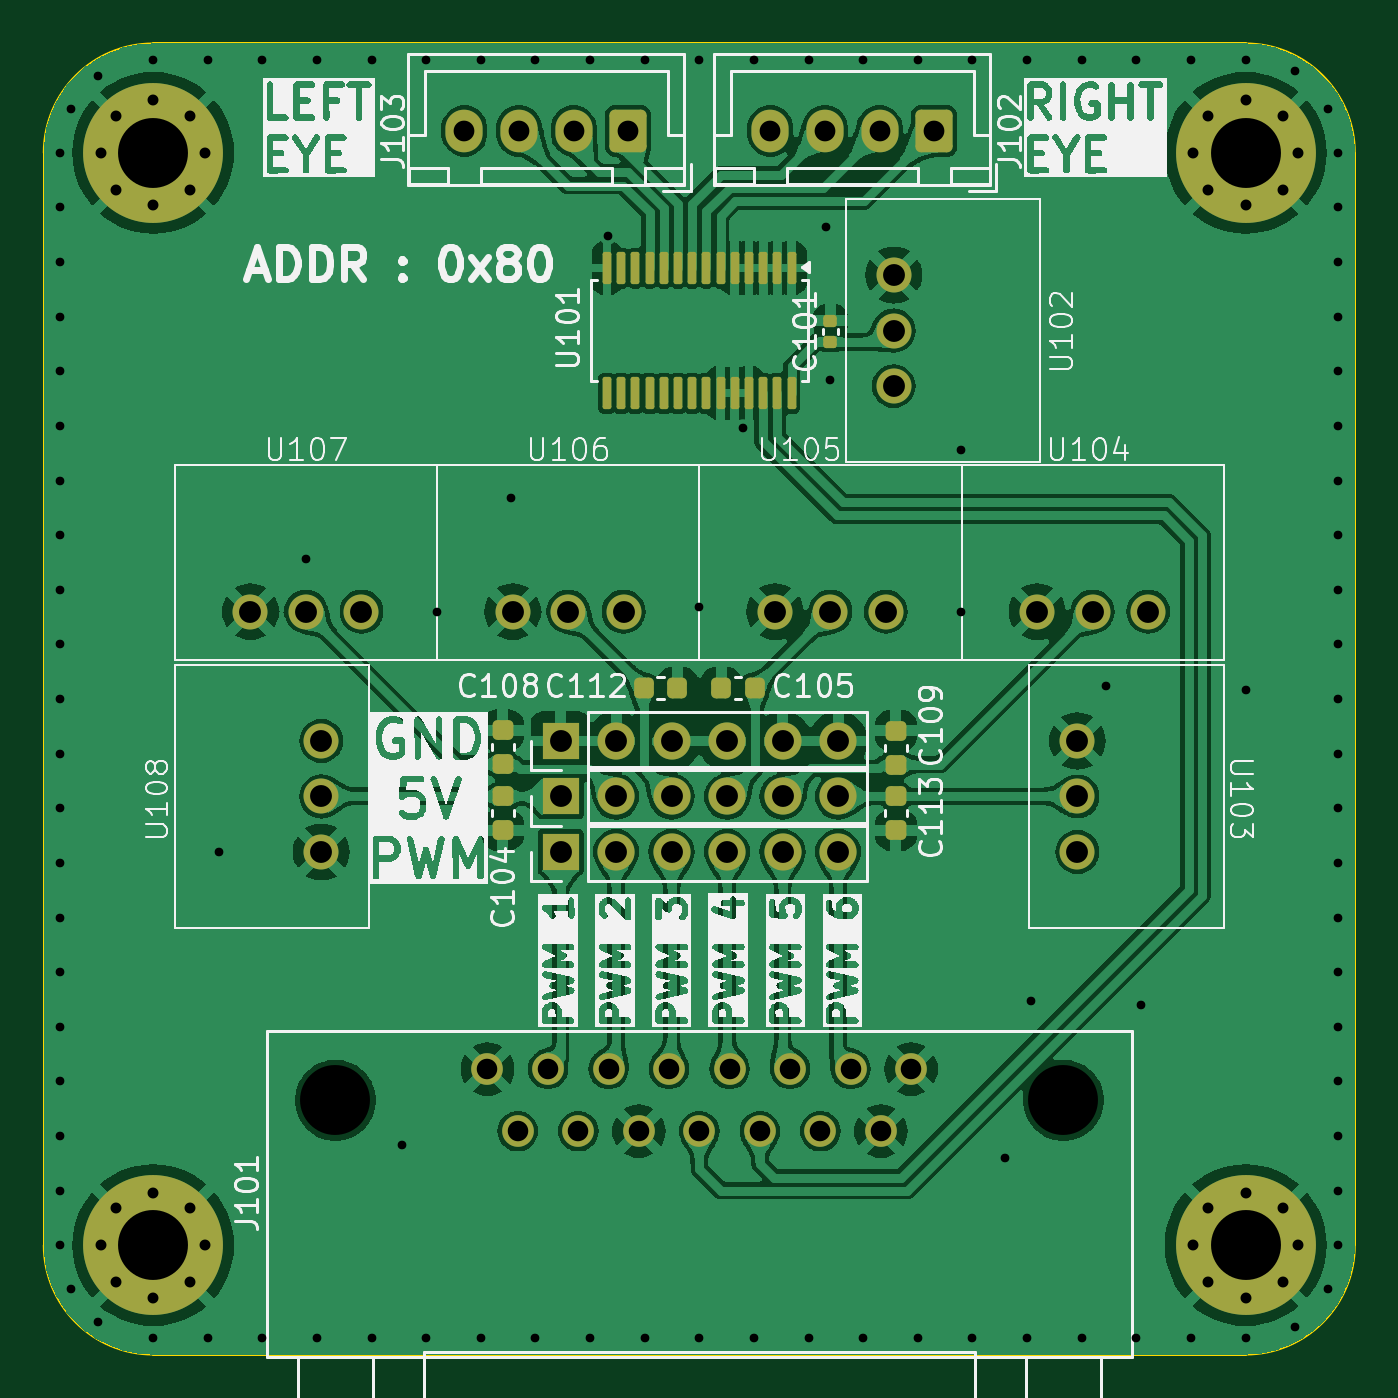
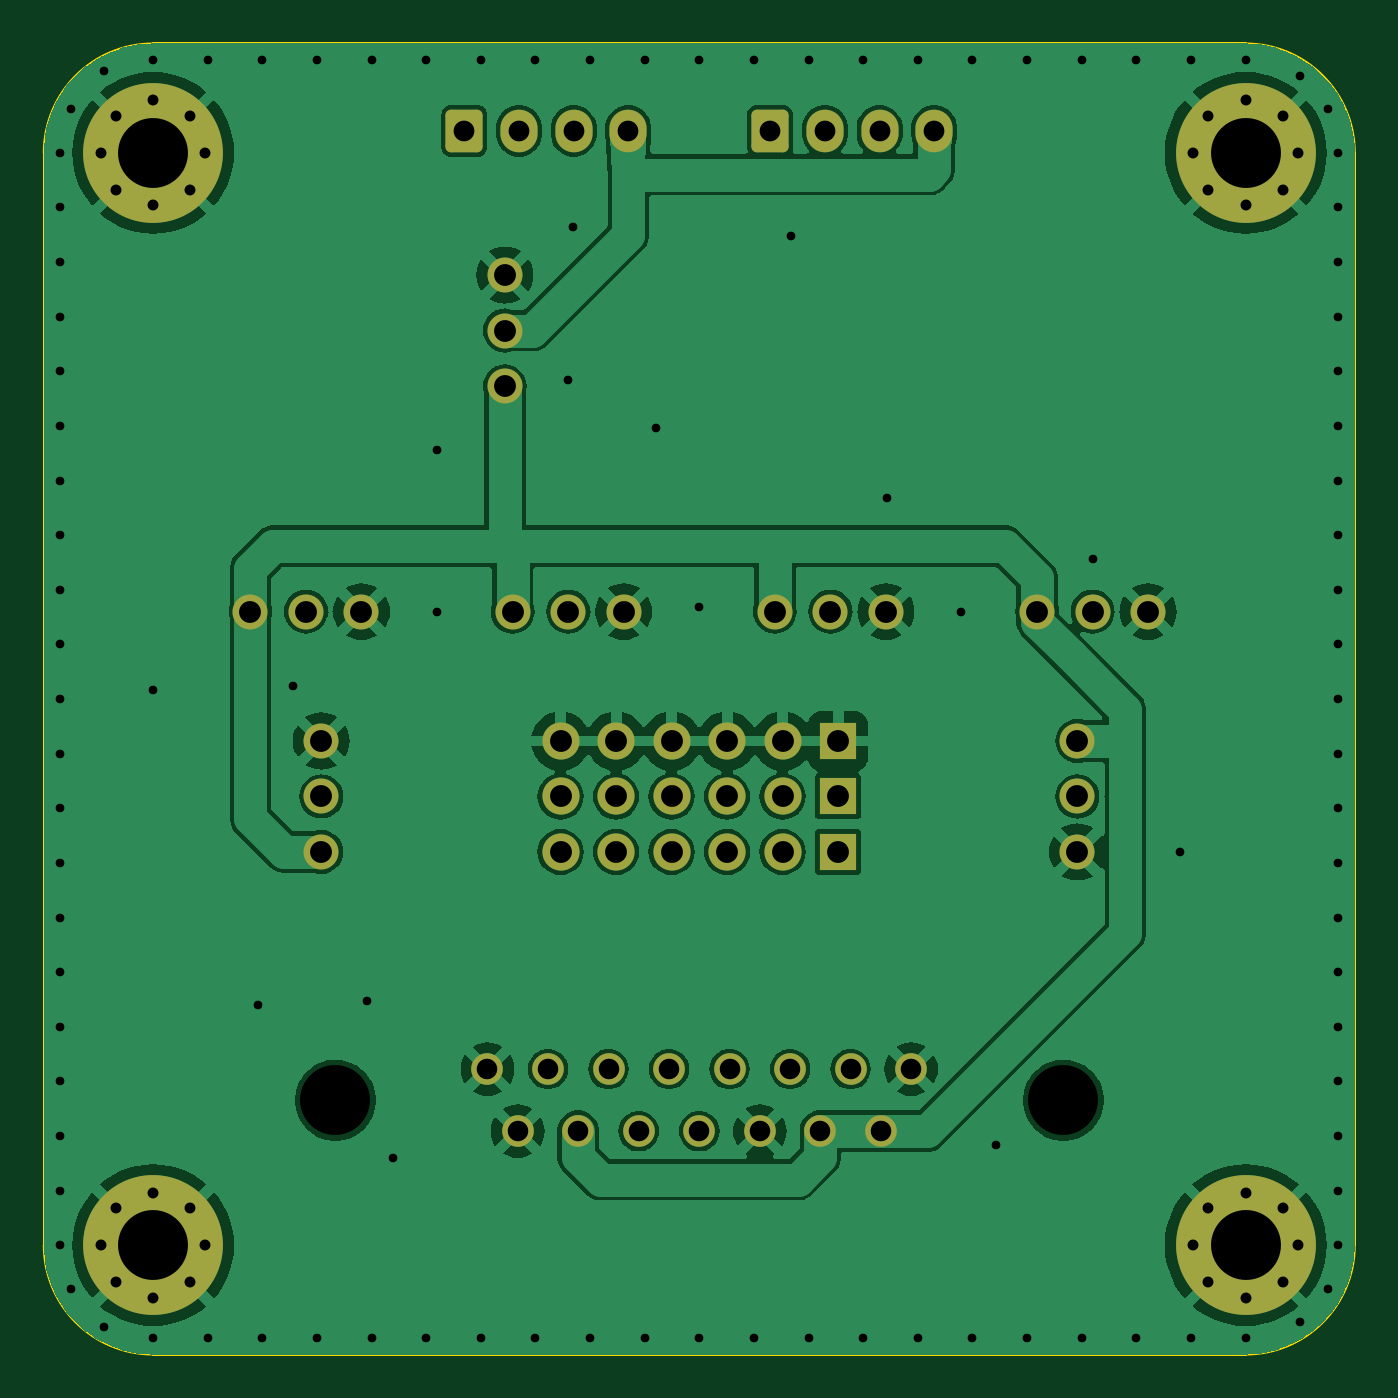
Circuit board: 11 layer files. Board 60.0 x 60.0 mm.
- bottom_copper: Projet_Animatronic-B_Cu.gbr (124927 bytes)
- bottom_mask: Projet_Animatronic-B_Mask.gbr (4256 bytes)
- paste: Projet_Animatronic-B_Paste.gbr (505 bytes)
- bottom_silk: Projet_Animatronic-B_Silkscreen.gbr (506 bytes)
- outline: Projet_Animatronic-Edge_Cuts.gbr (1037 bytes)
- top_copper: Projet_Animatronic-F_Cu.gbr (257345 bytes)
- top_mask: Projet_Animatronic-F_Mask.gbr (6139 bytes)
- paste: Projet_Animatronic-F_Paste.gbr (2923 bytes)
- top_silk: Projet_Animatronic-F_Silkscreen.gbr (157427 bytes)
- drill: Projet_Animatronic-NPTH.drl (406 bytes)
- drill: Projet_Animatronic-PTH.drl (3918 bytes)

=== bottom_copper: Projet_Animatronic-B_Cu.gbr (124927 bytes, source omitted) ===
=== bottom_mask: Projet_Animatronic-B_Mask.gbr ===
%TF.GenerationSoftware,KiCad,Pcbnew,8.0.0-8.0.0-1~ubuntu22.04.1*%
%TF.CreationDate,2024-03-31T18:48:54+02:00*%
%TF.ProjectId,Projet_Animatronic,50726f6a-6574-45f4-916e-696d6174726f,rev?*%
%TF.SameCoordinates,Original*%
%TF.FileFunction,Soldermask,Bot*%
%TF.FilePolarity,Negative*%
%FSLAX46Y46*%
G04 Gerber Fmt 4.6, Leading zero omitted, Abs format (unit mm)*
G04 Created by KiCad (PCBNEW 8.0.0-8.0.0-1~ubuntu22.04.1) date 2024-03-31 18:48:54*
%MOMM*%
%LPD*%
G01*
G04 APERTURE LIST*
G04 Aperture macros list*
%AMRoundRect*
0 Rectangle with rounded corners*
0 $1 Rounding radius*
0 $2 $3 $4 $5 $6 $7 $8 $9 X,Y pos of 4 corners*
0 Add a 4 corners polygon primitive as box body*
4,1,4,$2,$3,$4,$5,$6,$7,$8,$9,$2,$3,0*
0 Add four circle primitives for the rounded corners*
1,1,$1+$1,$2,$3*
1,1,$1+$1,$4,$5*
1,1,$1+$1,$6,$7*
1,1,$1+$1,$8,$9*
0 Add four rect primitives between the rounded corners*
20,1,$1+$1,$2,$3,$4,$5,0*
20,1,$1+$1,$4,$5,$6,$7,0*
20,1,$1+$1,$6,$7,$8,$9,0*
20,1,$1+$1,$8,$9,$2,$3,0*%
G04 Aperture macros list end*
%ADD10C,1.600000*%
%ADD11C,1.447800*%
%ADD12RoundRect,0.250000X0.600000X0.725000X-0.600000X0.725000X-0.600000X-0.725000X0.600000X-0.725000X0*%
%ADD13O,1.700000X1.950000*%
%ADD14C,0.800000*%
%ADD15C,6.400000*%
%ADD16R,1.700000X1.700000*%
%ADD17O,1.700000X1.700000*%
G04 APERTURE END LIST*
D10*
%TO.C,U105*%
X103460000Y-111000000D03*
X106000000Y-111000000D03*
X108540000Y-111000000D03*
%TD*%
D11*
%TO.C,J101*%
X90305000Y-131939993D03*
X93075000Y-131939993D03*
X95844999Y-131939993D03*
X98614999Y-131939993D03*
X101384998Y-131939993D03*
X104154998Y-131939993D03*
X106924998Y-131939993D03*
X109694997Y-131939993D03*
X91690001Y-134779992D03*
X94460001Y-134779992D03*
X97230000Y-134779992D03*
X100000000Y-134779992D03*
X102770000Y-134779992D03*
X105539999Y-134779992D03*
X108309999Y-134779992D03*
%TD*%
D10*
%TO.C,U107*%
X79460000Y-111000000D03*
X82000000Y-111000000D03*
X84540000Y-111000000D03*
%TD*%
D12*
%TO.C,J103*%
X96750000Y-89000000D03*
D13*
X94250000Y-89000000D03*
X91750000Y-89000000D03*
X89250000Y-89000000D03*
%TD*%
D14*
%TO.C,H103*%
X72600000Y-90000000D03*
X73302944Y-88302944D03*
X73302944Y-91697056D03*
X75000000Y-87600000D03*
D15*
X75000000Y-90000000D03*
D14*
X75000000Y-92400000D03*
X76697056Y-88302944D03*
X76697056Y-91697056D03*
X77400000Y-90000000D03*
%TD*%
D10*
%TO.C,U108*%
X82700000Y-122000000D03*
X82700000Y-119460000D03*
X82700000Y-116920000D03*
%TD*%
D16*
%TO.C,J104*%
X93650000Y-119460000D03*
D17*
X96190000Y-119460000D03*
X98730000Y-119460000D03*
X101270000Y-119460000D03*
X103810000Y-119460000D03*
X106350000Y-119460000D03*
%TD*%
D14*
%TO.C,H102*%
X122600000Y-140000000D03*
X123302944Y-138302944D03*
X123302944Y-141697056D03*
X125000000Y-137600000D03*
D15*
X125000000Y-140000000D03*
D14*
X125000000Y-142400000D03*
X126697056Y-138302944D03*
X126697056Y-141697056D03*
X127400000Y-140000000D03*
%TD*%
D10*
%TO.C,U103*%
X117300000Y-116920000D03*
X117300000Y-119460000D03*
X117300000Y-122000000D03*
%TD*%
D14*
%TO.C,H101*%
X72600000Y-140000000D03*
X73302944Y-138302944D03*
X73302944Y-141697056D03*
X75000000Y-137600000D03*
D15*
X75000000Y-140000000D03*
D14*
X75000000Y-142400000D03*
X76697056Y-138302944D03*
X76697056Y-141697056D03*
X77400000Y-140000000D03*
%TD*%
%TO.C,H104*%
X122600000Y-90000000D03*
X123302944Y-88302944D03*
X123302944Y-91697056D03*
X125000000Y-87600000D03*
D15*
X125000000Y-90000000D03*
D14*
X125000000Y-92400000D03*
X126697056Y-88302944D03*
X126697056Y-91697056D03*
X127400000Y-90000000D03*
%TD*%
D10*
%TO.C,U102*%
X108900000Y-95597500D03*
X108900000Y-98137500D03*
X108900000Y-100677500D03*
%TD*%
%TO.C,U106*%
X91460000Y-111000000D03*
X94000000Y-111000000D03*
X96540000Y-111000000D03*
%TD*%
D12*
%TO.C,J102*%
X110750000Y-89000000D03*
D13*
X108250000Y-89000000D03*
X105750000Y-89000000D03*
X103250000Y-89000000D03*
%TD*%
D10*
%TO.C,U104*%
X115460000Y-111000000D03*
X118000000Y-111000000D03*
X120540000Y-111000000D03*
%TD*%
D16*
%TO.C,J106*%
X93650000Y-116920000D03*
D17*
X96190000Y-116920000D03*
X98730000Y-116920000D03*
X101270000Y-116920000D03*
X103810000Y-116920000D03*
X106350000Y-116920000D03*
%TD*%
D16*
%TO.C,J105*%
X93650000Y-122000000D03*
D17*
X96190000Y-122000000D03*
X98730000Y-122000000D03*
X101270000Y-122000000D03*
X103810000Y-122000000D03*
X106350000Y-122000000D03*
%TD*%
M02*

=== paste: Projet_Animatronic-B_Paste.gbr ===
%TF.GenerationSoftware,KiCad,Pcbnew,8.0.0-8.0.0-1~ubuntu22.04.1*%
%TF.CreationDate,2024-03-31T18:48:54+02:00*%
%TF.ProjectId,Projet_Animatronic,50726f6a-6574-45f4-916e-696d6174726f,rev?*%
%TF.SameCoordinates,Original*%
%TF.FileFunction,Paste,Bot*%
%TF.FilePolarity,Positive*%
%FSLAX46Y46*%
G04 Gerber Fmt 4.6, Leading zero omitted, Abs format (unit mm)*
G04 Created by KiCad (PCBNEW 8.0.0-8.0.0-1~ubuntu22.04.1) date 2024-03-31 18:48:54*
%MOMM*%
%LPD*%
G01*
G04 APERTURE LIST*
G04 APERTURE END LIST*
M02*

=== bottom_silk: Projet_Animatronic-B_Silkscreen.gbr ===
%TF.GenerationSoftware,KiCad,Pcbnew,8.0.0-8.0.0-1~ubuntu22.04.1*%
%TF.CreationDate,2024-03-31T18:48:54+02:00*%
%TF.ProjectId,Projet_Animatronic,50726f6a-6574-45f4-916e-696d6174726f,rev?*%
%TF.SameCoordinates,Original*%
%TF.FileFunction,Legend,Bot*%
%TF.FilePolarity,Positive*%
%FSLAX46Y46*%
G04 Gerber Fmt 4.6, Leading zero omitted, Abs format (unit mm)*
G04 Created by KiCad (PCBNEW 8.0.0-8.0.0-1~ubuntu22.04.1) date 2024-03-31 18:48:54*
%MOMM*%
%LPD*%
G01*
G04 APERTURE LIST*
G04 APERTURE END LIST*
M02*

=== outline: Projet_Animatronic-Edge_Cuts.gbr ===
%TF.GenerationSoftware,KiCad,Pcbnew,8.0.0-8.0.0-1~ubuntu22.04.1*%
%TF.CreationDate,2024-03-31T18:48:54+02:00*%
%TF.ProjectId,Projet_Animatronic,50726f6a-6574-45f4-916e-696d6174726f,rev?*%
%TF.SameCoordinates,Original*%
%TF.FileFunction,Profile,NP*%
%FSLAX46Y46*%
G04 Gerber Fmt 4.6, Leading zero omitted, Abs format (unit mm)*
G04 Created by KiCad (PCBNEW 8.0.0-8.0.0-1~ubuntu22.04.1) date 2024-03-31 18:48:54*
%MOMM*%
%LPD*%
G01*
G04 APERTURE LIST*
%TA.AperFunction,Profile*%
%ADD10C,0.100000*%
%TD*%
G04 APERTURE END LIST*
D10*
X125000000Y-145000000D02*
X75000000Y-145000000D01*
X70000000Y-140000000D02*
X70000000Y-90000000D01*
X70000000Y-90000000D02*
G75*
G02*
X75000000Y-85000000I5000000J0D01*
G01*
X125000000Y-85000000D02*
G75*
G02*
X130000000Y-90000000I0J-5000000D01*
G01*
X130000000Y-140000000D02*
G75*
G02*
X125000000Y-145000000I-5000000J0D01*
G01*
X125000000Y-85000000D02*
X75000000Y-85000000D01*
X75000000Y-145000000D02*
G75*
G02*
X70000000Y-140000000I0J5000000D01*
G01*
X130000000Y-90000000D02*
X130000000Y-140000000D01*
M02*

=== top_copper: Projet_Animatronic-F_Cu.gbr (257345 bytes, source omitted) ===
=== top_mask: Projet_Animatronic-F_Mask.gbr ===
%TF.GenerationSoftware,KiCad,Pcbnew,8.0.0-8.0.0-1~ubuntu22.04.1*%
%TF.CreationDate,2024-03-31T18:48:54+02:00*%
%TF.ProjectId,Projet_Animatronic,50726f6a-6574-45f4-916e-696d6174726f,rev?*%
%TF.SameCoordinates,Original*%
%TF.FileFunction,Soldermask,Top*%
%TF.FilePolarity,Negative*%
%FSLAX46Y46*%
G04 Gerber Fmt 4.6, Leading zero omitted, Abs format (unit mm)*
G04 Created by KiCad (PCBNEW 8.0.0-8.0.0-1~ubuntu22.04.1) date 2024-03-31 18:48:54*
%MOMM*%
%LPD*%
G01*
G04 APERTURE LIST*
G04 Aperture macros list*
%AMRoundRect*
0 Rectangle with rounded corners*
0 $1 Rounding radius*
0 $2 $3 $4 $5 $6 $7 $8 $9 X,Y pos of 4 corners*
0 Add a 4 corners polygon primitive as box body*
4,1,4,$2,$3,$4,$5,$6,$7,$8,$9,$2,$3,0*
0 Add four circle primitives for the rounded corners*
1,1,$1+$1,$2,$3*
1,1,$1+$1,$4,$5*
1,1,$1+$1,$6,$7*
1,1,$1+$1,$8,$9*
0 Add four rect primitives between the rounded corners*
20,1,$1+$1,$2,$3,$4,$5,0*
20,1,$1+$1,$4,$5,$6,$7,0*
20,1,$1+$1,$6,$7,$8,$9,0*
20,1,$1+$1,$8,$9,$2,$3,0*%
G04 Aperture macros list end*
%ADD10C,1.600000*%
%ADD11C,1.447800*%
%ADD12RoundRect,0.250000X0.600000X0.725000X-0.600000X0.725000X-0.600000X-0.725000X0.600000X-0.725000X0*%
%ADD13O,1.700000X1.950000*%
%ADD14C,0.800000*%
%ADD15C,6.400000*%
%ADD16R,1.700000X1.700000*%
%ADD17O,1.700000X1.700000*%
%ADD18RoundRect,0.100000X-0.100000X0.637500X-0.100000X-0.637500X0.100000X-0.637500X0.100000X0.637500X0*%
%ADD19RoundRect,0.225000X-0.250000X0.225000X-0.250000X-0.225000X0.250000X-0.225000X0.250000X0.225000X0*%
%ADD20RoundRect,0.225000X0.225000X0.250000X-0.225000X0.250000X-0.225000X-0.250000X0.225000X-0.250000X0*%
%ADD21RoundRect,0.225000X-0.225000X-0.250000X0.225000X-0.250000X0.225000X0.250000X-0.225000X0.250000X0*%
%ADD22RoundRect,0.140000X0.170000X-0.140000X0.170000X0.140000X-0.170000X0.140000X-0.170000X-0.140000X0*%
%ADD23RoundRect,0.225000X0.250000X-0.225000X0.250000X0.225000X-0.250000X0.225000X-0.250000X-0.225000X0*%
G04 APERTURE END LIST*
D10*
%TO.C,U105*%
X103460000Y-111000000D03*
X106000000Y-111000000D03*
X108540000Y-111000000D03*
%TD*%
D11*
%TO.C,J101*%
X90305000Y-131939993D03*
X93075000Y-131939993D03*
X95844999Y-131939993D03*
X98614999Y-131939993D03*
X101384998Y-131939993D03*
X104154998Y-131939993D03*
X106924998Y-131939993D03*
X109694997Y-131939993D03*
X91690001Y-134779992D03*
X94460001Y-134779992D03*
X97230000Y-134779992D03*
X100000000Y-134779992D03*
X102770000Y-134779992D03*
X105539999Y-134779992D03*
X108309999Y-134779992D03*
%TD*%
D10*
%TO.C,U107*%
X79460000Y-111000000D03*
X82000000Y-111000000D03*
X84540000Y-111000000D03*
%TD*%
D12*
%TO.C,J103*%
X96750000Y-89000000D03*
D13*
X94250000Y-89000000D03*
X91750000Y-89000000D03*
X89250000Y-89000000D03*
%TD*%
D14*
%TO.C,H103*%
X72600000Y-90000000D03*
X73302944Y-88302944D03*
X73302944Y-91697056D03*
X75000000Y-87600000D03*
D15*
X75000000Y-90000000D03*
D14*
X75000000Y-92400000D03*
X76697056Y-88302944D03*
X76697056Y-91697056D03*
X77400000Y-90000000D03*
%TD*%
D10*
%TO.C,U108*%
X82700000Y-122000000D03*
X82700000Y-119460000D03*
X82700000Y-116920000D03*
%TD*%
D16*
%TO.C,J104*%
X93650000Y-119460000D03*
D17*
X96190000Y-119460000D03*
X98730000Y-119460000D03*
X101270000Y-119460000D03*
X103810000Y-119460000D03*
X106350000Y-119460000D03*
%TD*%
D18*
%TO.C,U101*%
X104225000Y-95275000D03*
X103575000Y-95275000D03*
X102925000Y-95275000D03*
X102275000Y-95275000D03*
X101625000Y-95275000D03*
X100975000Y-95275000D03*
X100325000Y-95275000D03*
X99675000Y-95275000D03*
X99025000Y-95275000D03*
X98375000Y-95275000D03*
X97725000Y-95275000D03*
X97075000Y-95275000D03*
X96425000Y-95275000D03*
X95775000Y-95275000D03*
X95775000Y-101000000D03*
X96425000Y-101000000D03*
X97075000Y-101000000D03*
X97725000Y-101000000D03*
X98375000Y-101000000D03*
X99025000Y-101000000D03*
X99675000Y-101000000D03*
X100325000Y-101000000D03*
X100975000Y-101000000D03*
X101625000Y-101000000D03*
X102275000Y-101000000D03*
X102925000Y-101000000D03*
X103575000Y-101000000D03*
X104225000Y-101000000D03*
%TD*%
D14*
%TO.C,H102*%
X122600000Y-140000000D03*
X123302944Y-138302944D03*
X123302944Y-141697056D03*
X125000000Y-137600000D03*
D15*
X125000000Y-140000000D03*
D14*
X125000000Y-142400000D03*
X126697056Y-138302944D03*
X126697056Y-141697056D03*
X127400000Y-140000000D03*
%TD*%
D10*
%TO.C,U103*%
X117300000Y-116920000D03*
X117300000Y-119460000D03*
X117300000Y-122000000D03*
%TD*%
D14*
%TO.C,H101*%
X72600000Y-140000000D03*
X73302944Y-138302944D03*
X73302944Y-141697056D03*
X75000000Y-137600000D03*
D15*
X75000000Y-140000000D03*
D14*
X75000000Y-142400000D03*
X76697056Y-138302944D03*
X76697056Y-141697056D03*
X77400000Y-140000000D03*
%TD*%
%TO.C,H104*%
X122600000Y-90000000D03*
X123302944Y-88302944D03*
X123302944Y-91697056D03*
X125000000Y-87600000D03*
D15*
X125000000Y-90000000D03*
D14*
X125000000Y-92400000D03*
X126697056Y-88302944D03*
X126697056Y-91697056D03*
X127400000Y-90000000D03*
%TD*%
D10*
%TO.C,U102*%
X108900000Y-95597500D03*
X108900000Y-98137500D03*
X108900000Y-100677500D03*
%TD*%
D19*
%TO.C,C104*%
X91000000Y-119447000D03*
X91000000Y-120997000D03*
%TD*%
D10*
%TO.C,U106*%
X91460000Y-111000000D03*
X94000000Y-111000000D03*
X96540000Y-111000000D03*
%TD*%
D20*
%TO.C,C105*%
X102553000Y-114500000D03*
X101003000Y-114500000D03*
%TD*%
D12*
%TO.C,J102*%
X110750000Y-89000000D03*
D13*
X108250000Y-89000000D03*
X105750000Y-89000000D03*
X103250000Y-89000000D03*
%TD*%
D21*
%TO.C,C112*%
X97447000Y-114500000D03*
X98997000Y-114500000D03*
%TD*%
D10*
%TO.C,U104*%
X115460000Y-111000000D03*
X118000000Y-111000000D03*
X120540000Y-111000000D03*
%TD*%
D19*
%TO.C,C113*%
X109000000Y-119447000D03*
X109000000Y-120997000D03*
%TD*%
D16*
%TO.C,J106*%
X93650000Y-116920000D03*
D17*
X96190000Y-116920000D03*
X98730000Y-116920000D03*
X101270000Y-116920000D03*
X103810000Y-116920000D03*
X106350000Y-116920000D03*
%TD*%
D22*
%TO.C,C101*%
X106000000Y-98655000D03*
X106000000Y-97695000D03*
%TD*%
D23*
%TO.C,C108*%
X91000000Y-117975000D03*
X91000000Y-116425000D03*
%TD*%
D16*
%TO.C,J105*%
X93650000Y-122000000D03*
D17*
X96190000Y-122000000D03*
X98730000Y-122000000D03*
X101270000Y-122000000D03*
X103810000Y-122000000D03*
X106350000Y-122000000D03*
%TD*%
D23*
%TO.C,C109*%
X109000000Y-118000000D03*
X109000000Y-116450000D03*
%TD*%
M02*

=== paste: Projet_Animatronic-F_Paste.gbr (2923 bytes, source withheld) ===
=== top_silk: Projet_Animatronic-F_Silkscreen.gbr (157427 bytes, source omitted) ===
=== drill: Projet_Animatronic-NPTH.drl ===
M48
; DRILL file {KiCad 8.0.0-8.0.0-1~ubuntu22.04.1} date 2024-03-31T18:48:55+0200
; FORMAT={-:-/ absolute / inch / decimal}
; #@! TF.CreationDate,2024-03-31T18:48:55+02:00
; #@! TF.GenerationSoftware,Kicad,Pcbnew,8.0.0-8.0.0-1~ubuntu22.04.1
; #@! TF.FileFunction,NonPlated,1,2,NPTH
FMAT,2
INCH
; #@! TA.AperFunction,NonPlated,NPTH,ComponentDrill
T1C0.1260
%
G90
G05
T1
X3.2811Y-5.2504
X4.5929Y-5.2504
M30

=== drill: Projet_Animatronic-PTH.drl ===
M48
; DRILL file {KiCad 8.0.0-8.0.0-1~ubuntu22.04.1} date 2024-03-31T18:48:55+0200
; FORMAT={-:-/ absolute / inch / decimal}
; #@! TF.CreationDate,2024-03-31T18:48:55+02:00
; #@! TF.GenerationSoftware,Kicad,Pcbnew,8.0.0-8.0.0-1~ubuntu22.04.1
; #@! TF.FileFunction,Plated,1,2,PTH
FMAT,2
INCH
; #@! TA.AperFunction,Plated,PTH,ViaDrill
T1C0.0157
; #@! TA.AperFunction,Plated,PTH,ComponentDrill
T2C0.0197
; #@! TA.AperFunction,Plated,PTH,ComponentDrill
T3C0.0370
; #@! TA.AperFunction,Plated,PTH,ComponentDrill
T4C0.0374
; #@! TA.AperFunction,Plated,PTH,ComponentDrill
T5C0.0394
; #@! TA.AperFunction,Plated,PTH,ComponentDrill
T6C0.1260
%
G90
G05
T1
X2.7854Y-3.5433
X2.7854Y-3.6417
X2.7854Y-3.7402
X2.7854Y-3.8386
X2.7854Y-3.937
X2.7854Y-4.0354
X2.7854Y-4.1339
X2.7854Y-4.2323
X2.7854Y-4.3307
X2.7854Y-4.4291
X2.7854Y-4.5276
X2.7854Y-4.626
X2.7854Y-4.7244
X2.7854Y-4.8228
X2.7854Y-4.9213
X2.7854Y-5.0197
X2.7854Y-5.1181
X2.7854Y-5.2165
X2.7854Y-5.315
X2.7854Y-5.4134
X2.7854Y-5.5118
X2.8051Y-3.4646
X2.8051Y-5.5906
X2.8543Y-3.4055
X2.8543Y-5.6496
X2.9528Y-3.376
X2.9528Y-5.6791
X3.0512Y-3.376
X3.0512Y-5.6791
X3.0709Y-4.8031
X3.1496Y-3.376
X3.1496Y-5.6791
X3.2283Y-4.2756
X3.248Y-3.376
X3.248Y-5.6791
X3.3465Y-3.376
X3.3465Y-5.6791
X3.4016Y-5.3307
X3.4449Y-3.376
X3.4449Y-5.6791
X3.4646Y-4.3701
X3.5433Y-3.376
X3.5433Y-5.6791
X3.5984Y-4.1654
X3.6417Y-3.376
X3.6417Y-5.6791
X3.7402Y-3.376
X3.7402Y-5.6791
X3.7717Y-3.6929
X3.8386Y-3.376
X3.8386Y-5.6791
X3.937Y-3.376
X3.937Y-4.3622
X3.937Y-5.6791
X4.0157Y-4.0394
X4.0354Y-3.376
X4.0354Y-5.6791
X4.1339Y-3.376
X4.1339Y-5.6791
X4.1654Y-3.6772
X4.1732Y-3.9528
X4.2323Y-3.376
X4.2323Y-5.6791
X4.3307Y-3.376
X4.3307Y-5.6791
X4.4094Y-4.0787
X4.4094Y-4.3701
X4.4291Y-3.376
X4.4291Y-5.6791
X4.4882Y-5.3543
X4.5276Y-3.376
X4.5276Y-5.6791
X4.5354Y-5.0709
X4.626Y-3.376
X4.626Y-5.6791
X4.6693Y-4.5039
X4.7244Y-3.376
X4.7244Y-5.6791
X4.7323Y-5.0787
X4.8228Y-3.376
X4.8228Y-5.6791
X4.9213Y-3.376
X4.9213Y-4.5118
X4.9213Y-5.6791
X5.0098Y-3.3957
X5.0098Y-5.6594
X5.0689Y-3.4646
X5.0689Y-5.5906
X5.0886Y-3.5433
X5.0886Y-3.6417
X5.0886Y-3.7402
X5.0886Y-3.8386
X5.0886Y-3.937
X5.0886Y-4.0354
X5.0886Y-4.1339
X5.0886Y-4.2323
X5.0886Y-4.3307
X5.0886Y-4.4291
X5.0886Y-4.5276
X5.0886Y-4.626
X5.0886Y-4.7244
X5.0886Y-4.8228
X5.0886Y-4.9213
X5.0886Y-5.0197
X5.0886Y-5.1181
X5.0886Y-5.2165
X5.0886Y-5.315
X5.0886Y-5.4134
X5.0886Y-5.5118
T2
X2.8583Y-3.5433
X2.8583Y-5.5118
X2.8859Y-3.4765
X2.8859Y-3.6101
X2.8859Y-5.445
X2.8859Y-5.5786
X2.9528Y-3.4488
X2.9528Y-3.6378
X2.9528Y-5.4173
X2.9528Y-5.6063
X3.0196Y-3.4765
X3.0196Y-3.6101
X3.0196Y-5.445
X3.0196Y-5.5786
X3.0472Y-3.5433
X3.0472Y-5.5118
X4.8268Y-3.5433
X4.8268Y-5.5118
X4.8544Y-3.4765
X4.8544Y-3.6101
X4.8544Y-5.445
X4.8544Y-5.5786
X4.9213Y-3.4488
X4.9213Y-3.6378
X4.9213Y-5.4173
X4.9213Y-5.6063
X4.9881Y-3.4765
X4.9881Y-3.6101
X4.9881Y-5.445
X4.9881Y-5.5786
X5.0157Y-3.5433
X5.0157Y-5.5118
T3
X3.5553Y-5.1945
X3.6098Y-5.3063
X3.6644Y-5.1945
X3.7189Y-5.3063
X3.7734Y-5.1945
X3.828Y-5.3063
X3.8825Y-5.1945
X3.937Y-5.3063
X3.9915Y-5.1945
X4.0461Y-5.3063
X4.1006Y-5.1945
X4.1551Y-5.3063
X4.2096Y-5.1945
X4.2642Y-5.3063
X4.3187Y-5.1945
T4
X3.5138Y-3.5039
X3.6122Y-3.5039
X3.7106Y-3.5039
X3.8091Y-3.5039
X4.065Y-3.5039
X4.1634Y-3.5039
X4.2618Y-3.5039
X4.3602Y-3.5039
T5
X3.1283Y-4.3701
X3.2283Y-4.3701
X3.2559Y-4.6031
X3.2559Y-4.7031
X3.2559Y-4.8031
X3.3283Y-4.3701
X3.6008Y-4.3701
X3.687Y-4.6031
X3.687Y-4.7031
X3.687Y-4.8031
X3.7008Y-4.3701
X3.787Y-4.6031
X3.787Y-4.7031
X3.787Y-4.8031
X3.8008Y-4.3701
X3.887Y-4.6031
X3.887Y-4.7031
X3.887Y-4.8031
X3.987Y-4.6031
X3.987Y-4.7031
X3.987Y-4.8031
X4.0732Y-4.3701
X4.087Y-4.6031
X4.087Y-4.7031
X4.087Y-4.8031
X4.1732Y-4.3701
X4.187Y-4.6031
X4.187Y-4.7031
X4.187Y-4.8031
X4.2732Y-4.3701
X4.2874Y-3.7637
X4.2874Y-3.8637
X4.2874Y-3.9637
X4.5457Y-4.3701
X4.6181Y-4.6031
X4.6181Y-4.7031
X4.6181Y-4.8031
X4.6457Y-4.3701
X4.7457Y-4.3701
T6
X2.9528Y-3.5433
X2.9528Y-5.5118
X4.9213Y-3.5433
X4.9213Y-5.5118
M30

